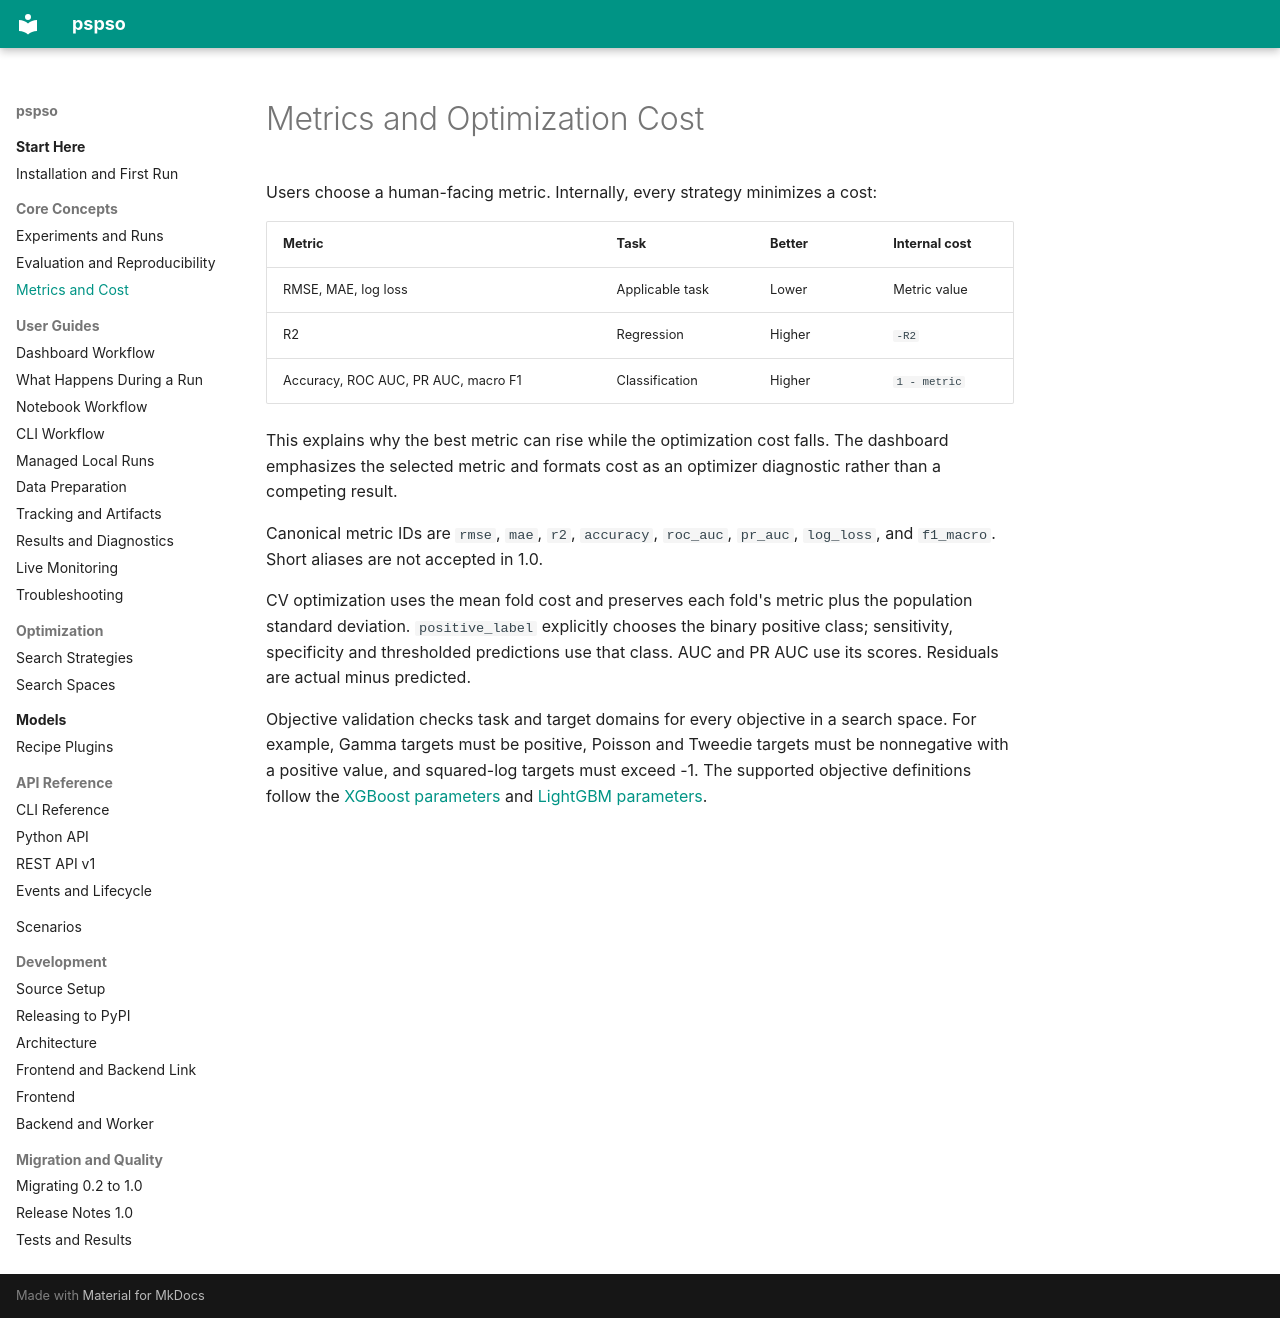

repository: ayhaidar/pspso · page: concepts/metrics/index.html · generator: mkdocs

# Metrics and Optimization Cost

Users choose a human-facing metric. Internally, every strategy minimizes a cost:

| Metric | Task | Better | Internal cost |
| --- | --- | --- | --- |
| RMSE, MAE, log loss | Applicable task | Lower | Metric value |
| R2 | Regression | Higher | `-R2` |
| Accuracy, ROC AUC, PR AUC, macro F1 | Classification | Higher | `1 - metric` |

This explains why the best metric can rise while the optimization cost falls.
The dashboard emphasizes the selected metric and formats cost as an optimizer
diagnostic rather than a competing result.

Canonical metric IDs are `rmse`, `mae`, `r2`, `accuracy`, `roc_auc`, `pr_auc`,
`log_loss`, and `f1_macro`. Short aliases are not accepted in 1.0.

CV optimization uses the mean fold cost and preserves each fold's metric plus
the population standard deviation. `positive_label` explicitly chooses the
binary positive class; sensitivity, specificity and thresholded predictions use
that class. AUC and PR AUC use its scores. Residuals are actual minus predicted.

Objective validation checks task and target domains for every objective in a
search space. For example, Gamma targets must be positive, Poisson and Tweedie
targets must be nonnegative with a positive value, and squared-log targets must
exceed -1. The supported objective definitions follow the
[XGBoost parameters](https://xgboost.readthedocs.io/en/stable/parameter.html) and
[LightGBM parameters](https://lightgbm.readthedocs.io/en/stable/Parameters.html).
